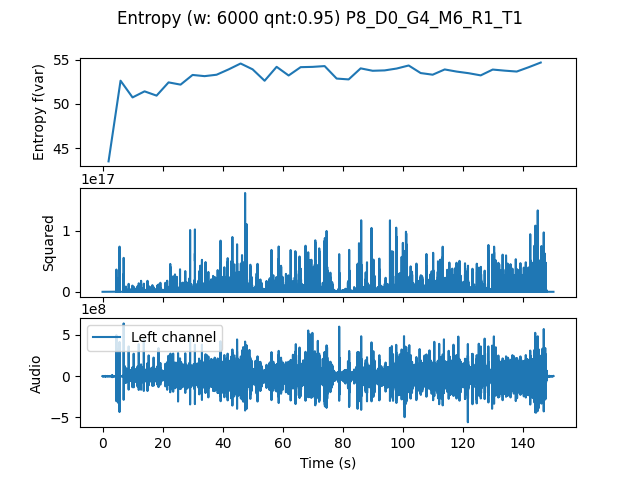

The data file committed next to this chart (first rows):
, t0, var
0.0, 0.0, 43.51
4.0, 4.0, 52.62
8.0, 8.0, 50.73
12.0, 12.0, 51.42
16.0, 16.0, 50.94
20.0, 20.0, 52.43
24.0, 24.0, 52.18
28.0, 28.0, 53.27
32.0, 32.0, 53.14
36.0, 36.0, 53.3
40.0, 40.0, 53.9
44.0, 44.0, 54.56
48.0, 48.0, 53.9
52.0, 52.0, 52.62
56.0, 56.0, 54.19
60.0, 60.0, 53.21
64.0, 64.0, 54.15
68.0, 68.0, 54.18
72.0, 72.0, 54.27
76.0, 76.0, 52.86
80.0, 80.0, 52.77
84.0, 84.0, 54.01
88.0, 88.0, 53.74
92.0, 92.0, 53.79
96.0, 96.0, 54
100.0, 100.0, 54.34
104.0, 104.0, 53.48
108.0, 108.0, 53.3
112.0, 112.0, 53.89
116.0, 116.0, 53.65
120.0, 120.0, 53.47
124.0, 124.0, 53.22
128.0, 128.0, 53.88
132.0, 132.0, 53.76
136.0, 136.0, 53.65
140.0, 140.0, 54.15
144.0, 144.0, 54.67
